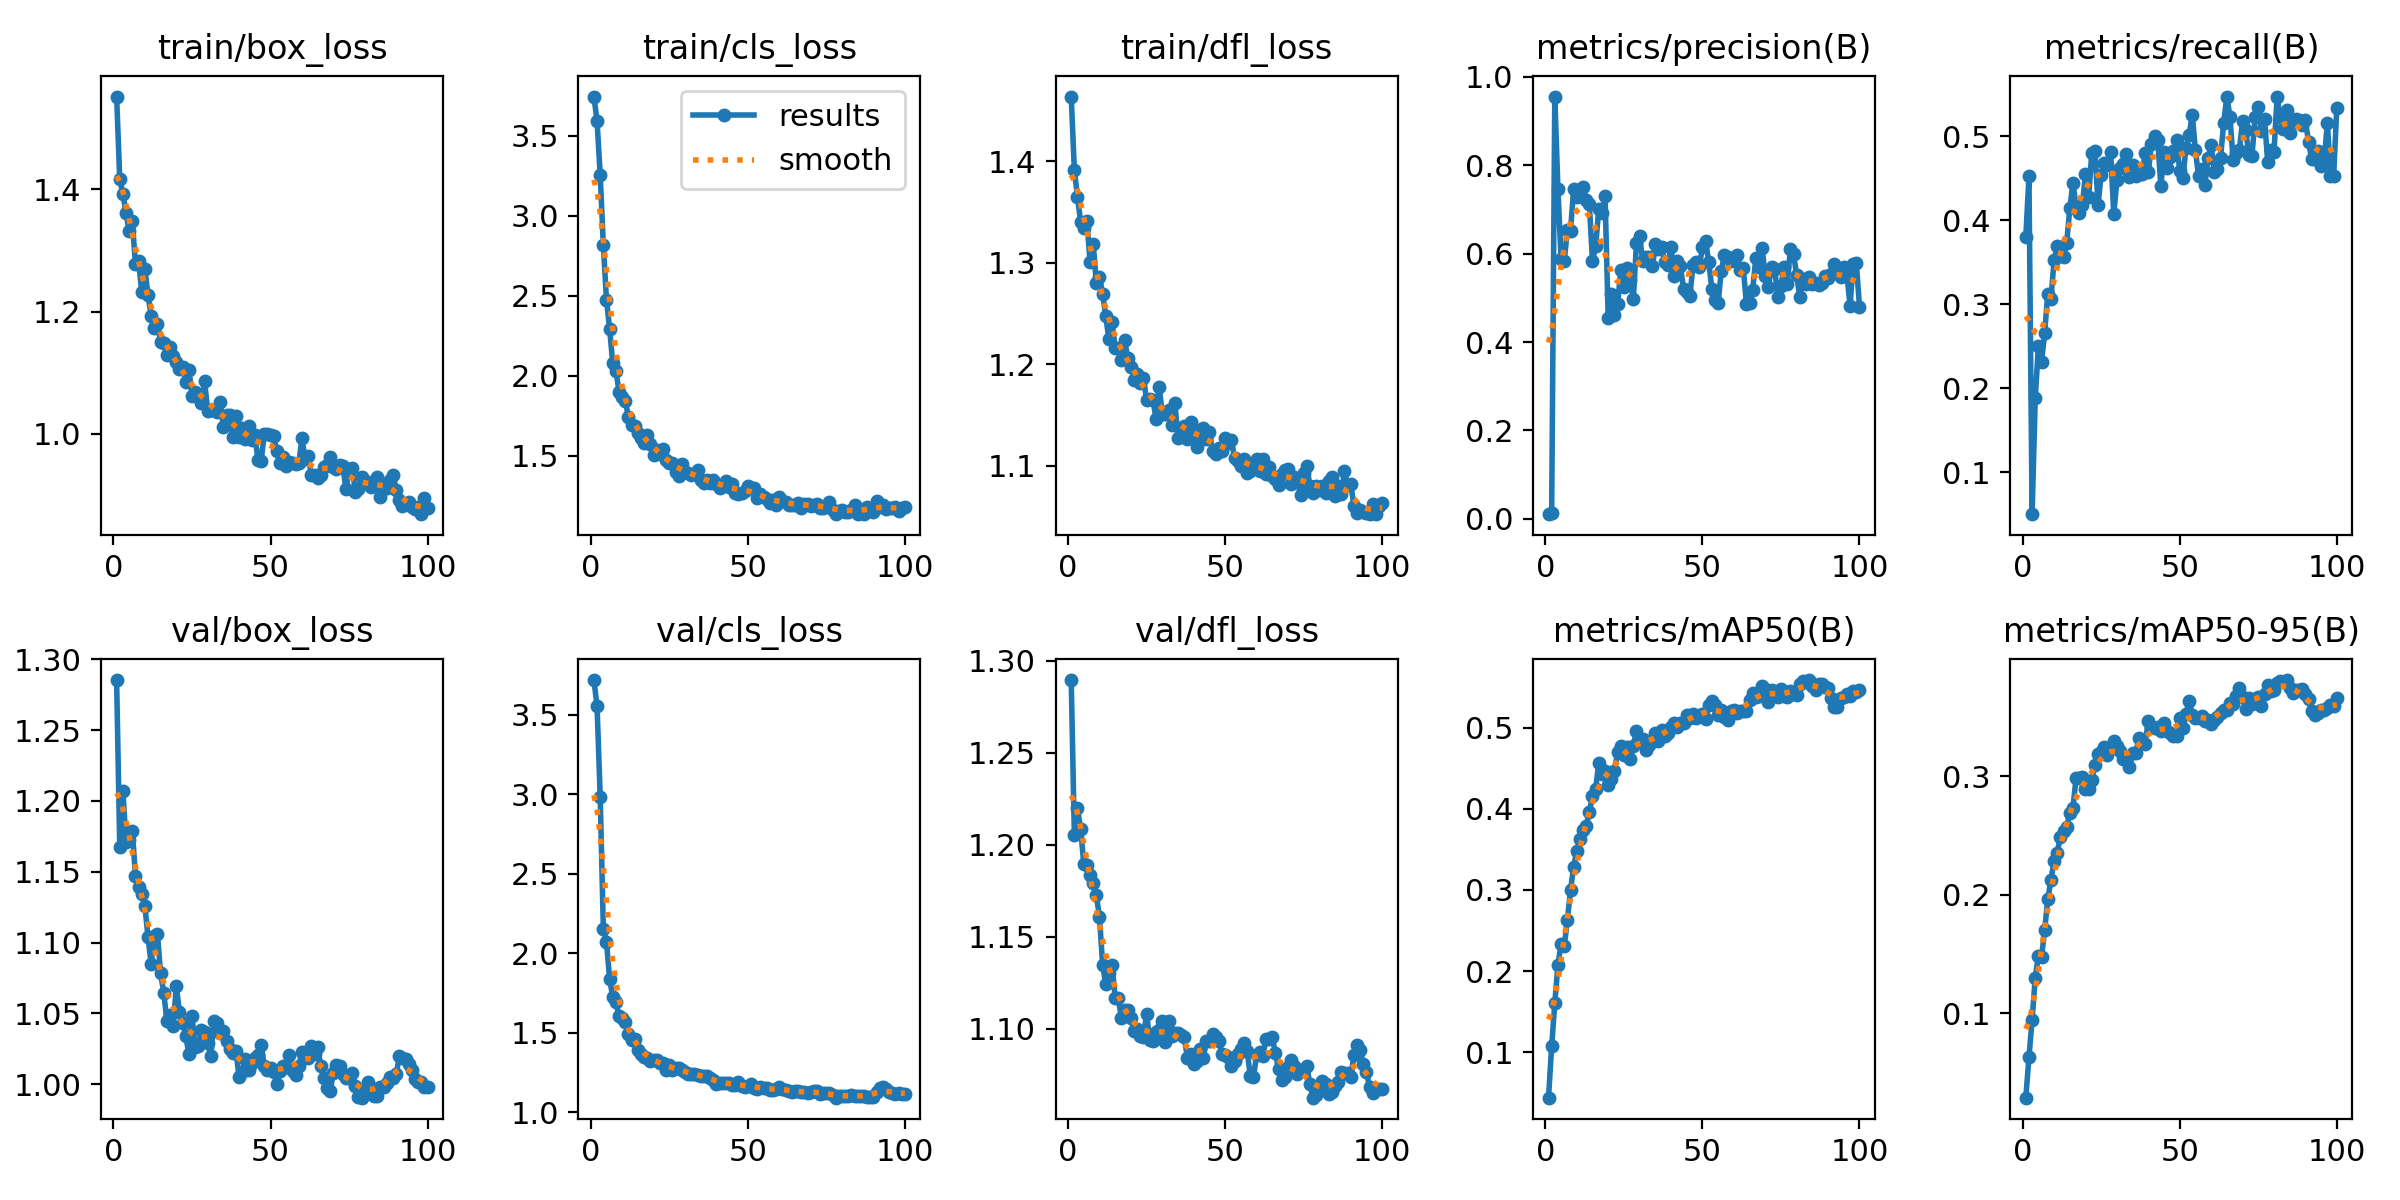

The file beside this chart, header and first rows:
epoch, time, train/box_loss, train/cls_loss, train/dfl_loss, metrics/precision(B), metrics/recall(B), metrics/mAP50(B), metrics/mAP50-95(B), val/box_loss, val/cls_loss, val/dfl_loss, lr/pg0, lr/pg1, lr/pg2, lr/pg3, lr/pg4, lr/pg5, lr/pg6, lr/pg7
1, 8.32, 1.552, 3.746, 1.464, 0.01023, 0.3798, 0.04376, 0.02869, 1.285, 3.718, 1.289, 0.00093, 0.00031, 0.00093, 0.00031, 0.00093, 0.00031, 0.00093, 0.00031
2, 12.85, 1.416, 3.593, 1.391, 0.01329, 0.4524, 0.1069, 0.06293, 1.167, 3.553, 1.205, 0.001871, 0.0006238, 0.001871, 0.0006238, 0.001871, 0.0006238, 0.001871, 0.0006238
3, 17.35, 1.393, 3.255, 1.365, 0.9557, 0.05, 0.1606, 0.09447, 1.207, 2.985, 1.22, 0.002794, 0.0009312, 0.002794, 0.0009312, 0.002794, 0.0009312, 0.002794, 0.0009312
4, 21.63, 1.361, 2.817, 1.34, 0.7456, 0.1878, 0.2074, 0.13, 1.171, 2.154, 1.209, 0.002911, 0.0009703, 0.002911, 0.0009703, 0.002911, 0.0009703, 0.002911, 0.0009703
5, 25.83, 1.331, 2.475, 1.334, 0.5882, 0.2497, 0.2337, 0.1484, 1.173, 2.071, 1.19, 0.002881, 0.0009604, 0.002881, 0.0009604, 0.002881, 0.0009604, 0.002881, 0.0009604
6, 30.07, 1.348, 2.294, 1.341, 0.5839, 0.2309, 0.2309, 0.1471, 1.179, 1.838, 1.189, 0.002851, 0.0009505, 0.002851, 0.0009505, 0.002851, 0.0009505, 0.002851, 0.0009505
7, 34.19, 1.277, 2.08, 1.301, 0.6525, 0.2658, 0.2624, 0.1706, 1.147, 1.723, 1.184, 0.002822, 0.0009406, 0.002822, 0.0009406, 0.002822, 0.0009406, 0.002822, 0.0009406
8, 38.2, 1.283, 2.031, 1.319, 0.6515, 0.3126, 0.2997, 0.1963, 1.139, 1.693, 1.179, 0.002792, 0.0009307, 0.002792, 0.0009307, 0.002792, 0.0009307, 0.002792, 0.0009307
9, 42.3, 1.231, 1.902, 1.28, 0.7455, 0.3059, 0.3286, 0.2126, 1.135, 1.604, 1.172, 0.002762, 0.0009208, 0.002762, 0.0009208, 0.002762, 0.0009208, 0.002762, 0.0009208
10, 46.39, 1.269, 1.868, 1.286, 0.7293, 0.3521, 0.3486, 0.2285, 1.126, 1.592, 1.161, 0.002733, 0.0009109, 0.002733, 0.0009109, 0.002733, 0.0009109, 0.002733, 0.0009109
11, 50.48, 1.227, 1.844, 1.269, 0.7419, 0.3687, 0.3626, 0.2356, 1.104, 1.567, 1.135, 0.002703, 0.000901, 0.002703, 0.000901, 0.002703, 0.000901, 0.002703, 0.000901
12, 54.54, 1.193, 1.74, 1.247, 0.751, 0.3582, 0.3738, 0.2487, 1.085, 1.494, 1.124, 0.002673, 0.0008911, 0.002673, 0.0008911, 0.002673, 0.0008911, 0.002673, 0.0008911
13, 58.6, 1.173, 1.694, 1.225, 0.7222, 0.3564, 0.3792, 0.2537, 1.105, 1.452, 1.13, 0.002644, 0.0008812, 0.002644, 0.0008812, 0.002644, 0.0008812, 0.002644, 0.0008812
14, 62.83, 1.18, 1.687, 1.241, 0.7117, 0.3724, 0.3966, 0.2576, 1.106, 1.457, 1.135, 0.002614, 0.0008713, 0.002614, 0.0008713, 0.002614, 0.0008713, 0.002614, 0.0008713
15, 66.96, 1.151, 1.645, 1.216, 0.5826, 0.4139, 0.4161, 0.2691, 1.078, 1.39, 1.117, 0.002584, 0.0008614, 0.002584, 0.0008614, 0.002584, 0.0008614, 0.002584, 0.0008614
16, 71.2, 1.149, 1.61, 1.216, 0.617, 0.4439, 0.424, 0.2736, 1.065, 1.365, 1.116, 0.002554, 0.0008515, 0.002554, 0.0008515, 0.002554, 0.0008515, 0.002554, 0.0008515
17, 75.47, 1.129, 1.583, 1.204, 0.701, 0.4173, 0.4572, 0.2983, 1.045, 1.345, 1.106, 0.002525, 0.0008416, 0.002525, 0.0008416, 0.002525, 0.0008416, 0.002525, 0.0008416
18, 79.86, 1.141, 1.629, 1.224, 0.6914, 0.4083, 0.4435, 0.2988, 1.049, 1.338, 1.11, 0.002495, 0.0008317, 0.002495, 0.0008317, 0.002495, 0.0008317, 0.002495, 0.0008317
19, 84.24, 1.128, 1.576, 1.206, 0.7299, 0.4182, 0.4464, 0.2993, 1.041, 1.319, 1.11, 0.002465, 0.0008218, 0.002465, 0.0008218, 0.002465, 0.0008218, 0.002465, 0.0008218
20, 88.48, 1.118, 1.508, 1.197, 0.4543, 0.4543, 0.4294, 0.2889, 1.069, 1.329, 1.106, 0.002436, 0.0008119, 0.002436, 0.0008119, 0.002436, 0.0008119, 0.002436, 0.0008119
21, 92.7, 1.106, 1.537, 1.185, 0.5082, 0.4278, 0.4364, 0.2896, 1.051, 1.331, 1.099, 0.002406, 0.000802, 0.002406, 0.000802, 0.002406, 0.000802, 0.002406, 0.000802
22, 96.94, 1.109, 1.51, 1.19, 0.4603, 0.4801, 0.4468, 0.2968, 1.043, 1.308, 1.1, 0.002376, 0.0007921, 0.002376, 0.0007921, 0.002376, 0.0007921, 0.002376, 0.0007921
23, 101.2, 1.085, 1.541, 1.182, 0.486, 0.4827, 0.4703, 0.3093, 1.034, 1.306, 1.096, 0.002347, 0.0007822, 0.002347, 0.0007822, 0.002347, 0.0007822, 0.002347, 0.0007822
24, 105.4, 1.105, 1.472, 1.187, 0.5632, 0.4185, 0.4781, 0.3187, 1.021, 1.265, 1.095, 0.002317, 0.0007723, 0.002317, 0.0007723, 0.002317, 0.0007723, 0.002317, 0.0007723
25, 109.6, 1.062, 1.453, 1.165, 0.5248, 0.4542, 0.4667, 0.3208, 1.048, 1.299, 1.108, 0.002287, 0.0007624, 0.002287, 0.0007624, 0.002287, 0.0007624, 0.002287, 0.0007624
26, 113.8, 1.069, 1.457, 1.166, 0.5675, 0.4678, 0.4765, 0.3246, 1.026, 1.266, 1.094, 0.002257, 0.0007525, 0.002257, 0.0007525, 0.002257, 0.0007525, 0.002257, 0.0007525
27, 118.1, 1.062, 1.402, 1.165, 0.5405, 0.4651, 0.4618, 0.3182, 1.027, 1.28, 1.093, 0.002228, 0.0007426, 0.002228, 0.0007426, 0.002228, 0.0007426, 0.002228, 0.0007426
28, 122.1, 1.051, 1.376, 1.146, 0.4971, 0.481, 0.4778, 0.3236, 1.038, 1.279, 1.098, 0.002198, 0.0007327, 0.002198, 0.0007327, 0.002198, 0.0007327, 0.002198, 0.0007327
29, 126.2, 1.086, 1.451, 1.178, 0.6233, 0.4073, 0.4962, 0.3298, 1.037, 1.263, 1.099, 0.002168, 0.0007228, 0.002168, 0.0007228, 0.002168, 0.0007228, 0.002168, 0.0007228
30, 130.6, 1.038, 1.401, 1.152, 0.639, 0.4473, 0.4828, 0.3258, 1.029, 1.253, 1.104, 0.002139, 0.0007129, 0.002139, 0.0007129, 0.002139, 0.0007129, 0.002139, 0.0007129
31, 135, 1.038, 1.396, 1.151, 0.5831, 0.4622, 0.486, 0.3211, 1.02, 1.239, 1.093, 0.002109, 0.000703, 0.002109, 0.000703, 0.002109, 0.000703, 0.002109, 0.000703
32, 139.3, 1.038, 1.379, 1.155, 0.5919, 0.4665, 0.4729, 0.3146, 1.045, 1.241, 1.104, 0.002079, 0.0006931, 0.002079, 0.0006931, 0.002079, 0.0006931, 0.002079, 0.0006931
33, 143.6, 1.035, 1.385, 1.141, 0.5914, 0.4791, 0.4786, 0.314, 1.043, 1.241, 1.096, 0.00205, 0.0006832, 0.00205, 0.0006832, 0.00205, 0.0006832, 0.00205, 0.0006832
34, 147.9, 1.052, 1.41, 1.162, 0.5727, 0.4515, 0.4849, 0.3083, 1.036, 1.235, 1.098, 0.00202, 0.0006733, 0.00202, 0.0006733, 0.00202, 0.0006733, 0.00202, 0.0006733
35, 152.2, 1.011, 1.347, 1.128, 0.621, 0.4655, 0.4934, 0.3195, 1.038, 1.229, 1.097, 0.00199, 0.0006634, 0.00199, 0.0006634, 0.00199, 0.0006634, 0.00199, 0.0006634
36, 156.5, 1.031, 1.33, 1.138, 0.6113, 0.4524, 0.4843, 0.3197, 1.03, 1.229, 1.096, 0.001961, 0.0006535, 0.001961, 0.0006535, 0.001961, 0.0006535, 0.001961, 0.0006535
37, 160.8, 1.03, 1.352, 1.139, 0.6141, 0.4593, 0.4976, 0.3325, 1.025, 1.228, 1.095, 0.001931, 0.0006436, 0.001931, 0.0006436, 0.001931, 0.0006436, 0.001931, 0.0006436
38, 165.3, 0.9945, 1.33, 1.126, 0.5812, 0.4546, 0.4904, 0.3284, 1.022, 1.218, 1.084, 0.001901, 0.0006337, 0.001901, 0.0006337, 0.001901, 0.0006337, 0.001901, 0.0006337
39, 169.5, 1.028, 1.348, 1.143, 0.5735, 0.4802, 0.4939, 0.3276, 1.023, 1.202, 1.086, 0.001871, 0.0006238, 0.001871, 0.0006238, 0.001871, 0.0006238, 0.001871, 0.0006238
40, 173.7, 0.994, 1.324, 1.136, 0.6156, 0.4573, 0.5016, 0.3469, 1.005, 1.175, 1.081, 0.001842, 0.0006139, 0.001842, 0.0006139, 0.001842, 0.0006139, 0.001842, 0.0006139
41, 178.1, 1.01, 1.302, 1.118, 0.5489, 0.49, 0.5059, 0.342, 1.008, 1.186, 1.082, 0.001812, 0.000604, 0.001812, 0.000604, 0.001812, 0.000604, 0.001812, 0.000604
42, 182.3, 0.9908, 1.317, 1.129, 0.5845, 0.4997, 0.5016, 0.341, 1.017, 1.181, 1.089, 0.001782, 0.0005941, 0.001782, 0.0005941, 0.001782, 0.0005941, 0.001782, 0.0005941
43, 186.6, 1.012, 1.34, 1.138, 0.571, 0.495, 0.5057, 0.3421, 1.01, 1.186, 1.084, 0.001753, 0.0005842, 0.001753, 0.0005842, 0.001753, 0.0005842, 0.001753, 0.0005842
44, 190.9, 0.989, 1.304, 1.126, 0.5193, 0.4403, 0.5054, 0.338, 1.015, 1.182, 1.093, 0.001723, 0.0005743, 0.001723, 0.0005743, 0.001723, 0.0005743, 0.001723, 0.0005743
45, 195.2, 0.9973, 1.326, 1.134, 0.5142, 0.4816, 0.5159, 0.3448, 1.018, 1.169, 1.093, 0.001693, 0.0005644, 0.001693, 0.0005644, 0.001693, 0.0005644, 0.001693, 0.0005644
46, 199.5, 0.9576, 1.269, 1.114, 0.5034, 0.4622, 0.5116, 0.3383, 1.021, 1.172, 1.097, 0.001664, 0.0005545, 0.001664, 0.0005545, 0.001664, 0.0005545, 0.001664, 0.0005545
47, 203.7, 0.9545, 1.26, 1.112, 0.574, 0.4756, 0.5166, 0.3369, 1.028, 1.188, 1.096, 0.001634, 0.0005446, 0.001634, 0.0005446, 0.001634, 0.0005446, 0.001634, 0.0005446
48, 208.1, 0.9997, 1.265, 1.117, 0.5815, 0.4819, 0.5119, 0.3344, 1.013, 1.165, 1.093, 0.001604, 0.0005347, 0.001604, 0.0005347, 0.001604, 0.0005347, 0.001604, 0.0005347
49, 212.4, 0.9993, 1.278, 1.115, 0.57, 0.4951, 0.5148, 0.3345, 1.01, 1.158, 1.086, 0.001574, 0.0005248, 0.001574, 0.0005248, 0.001574, 0.0005248, 0.001574, 0.0005248
50, 216.6, 0.9983, 1.311, 1.128, 0.6149, 0.4581, 0.5177, 0.3496, 1.012, 1.167, 1.085, 0.001545, 0.0005149, 0.001545, 0.0005149, 0.001545, 0.0005149, 0.001545, 0.0005149
51, 220.7, 0.9955, 1.302, 1.123, 0.6291, 0.4505, 0.5111, 0.3408, 1.009, 1.177, 1.084, 0.001515, 0.000505, 0.001515, 0.000505, 0.001515, 0.000505, 0.001515, 0.000505
52, 224.8, 0.9708, 1.299, 1.125, 0.5813, 0.4855, 0.5278, 0.3531, 1, 1.15, 1.08, 0.001485, 0.0004951, 0.001485, 0.0004951, 0.001485, 0.0004951, 0.001485, 0.0004951
53, 229, 0.9517, 1.239, 1.108, 0.5208, 0.5013, 0.5329, 0.3638, 1.009, 1.148, 1.082, 0.001456, 0.0004852, 0.001456, 0.0004852, 0.001456, 0.0004852, 0.001456, 0.0004852
54, 233.1, 0.9614, 1.263, 1.105, 0.4952, 0.5254, 0.5288, 0.352, 1.013, 1.157, 1.086, 0.001426, 0.0004753, 0.001426, 0.0004753, 0.001426, 0.0004753, 0.001426, 0.0004753
55, 237.1, 0.9466, 1.244, 1.1, 0.4889, 0.4829, 0.5159, 0.3495, 1.012, 1.15, 1.089, 0.001396, 0.0004654, 0.001396, 0.0004654, 0.001396, 0.0004654, 0.001396, 0.0004654
56, 241.2, 0.9528, 1.233, 1.107, 0.5608, 0.4521, 0.5221, 0.3496, 1.021, 1.152, 1.092, 0.001367, 0.0004555, 0.001367, 0.0004555, 0.001367, 0.0004555, 0.001367, 0.0004555
57, 245.2, 0.9524, 1.203, 1.093, 0.5972, 0.461, 0.514, 0.3506, 1.009, 1.141, 1.088, 0.001337, 0.0004456, 0.001337, 0.0004456, 0.001337, 0.0004456, 0.001337, 0.0004456
58, 249.3, 0.9496, 1.224, 1.095, 0.5932, 0.4416, 0.5096, 0.3464, 1.006, 1.138, 1.075, 0.001307, 0.0004357, 0.001307, 0.0004357, 0.001307, 0.0004357, 0.001307, 0.0004357
59, 253.4, 0.9512, 1.192, 1.101, 0.5836, 0.4734, 0.5207, 0.3474, 1.013, 1.146, 1.074, 0.001277, 0.0004258, 0.001277, 0.0004258, 0.001277, 0.0004258, 0.001277, 0.0004258
60, 257.6, 0.9926, 1.243, 1.107, 0.5861, 0.4895, 0.5224, 0.3445, 1.023, 1.155, 1.085, 0.001248, 0.0004159, 0.001248, 0.0004159, 0.001248, 0.0004159, 0.001248, 0.0004159
... 40 more rows
